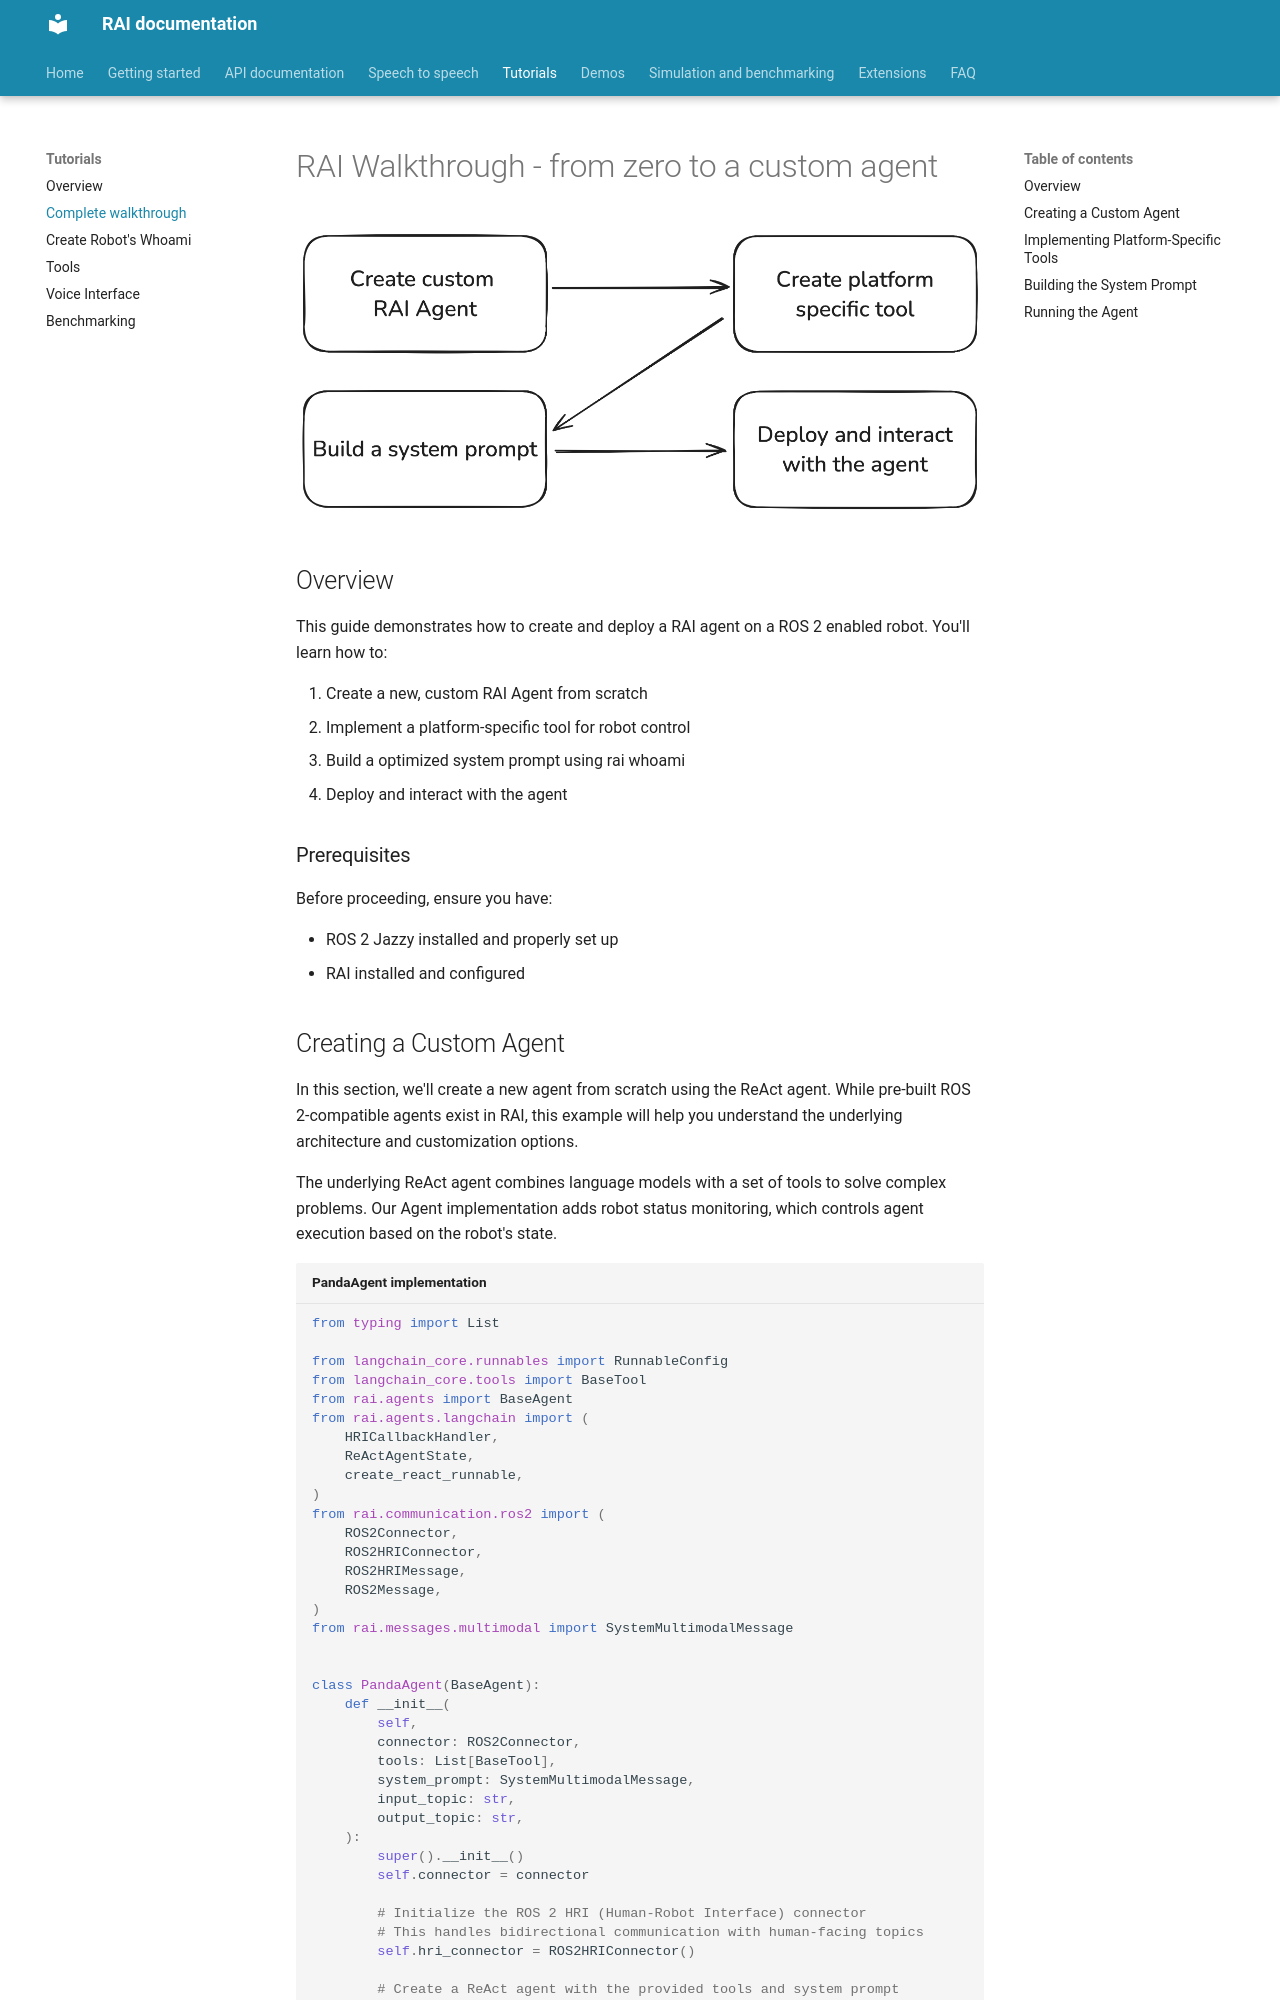

repository: RobotecAI/rai · page: tutorials/walkthrough/index.html · generator: mkdocs

# RAI Walkthrough - from zero to a custom agent

![walkthrough](../imgs/walkthrough.png)

## Overview

This guide demonstrates how to create and deploy a RAI agent on a ROS 2 enabled robot. You'll learn
how to:

1. Create a new, custom RAI Agent from scratch
2. Implement a platform-specific tool for robot control
3. Build a optimized system prompt using rai whoami
4. Deploy and interact with the agent

### Prerequisites

Before proceeding, ensure you have:

-   ROS 2 Jazzy installed and properly set up
-   RAI installed and configured
